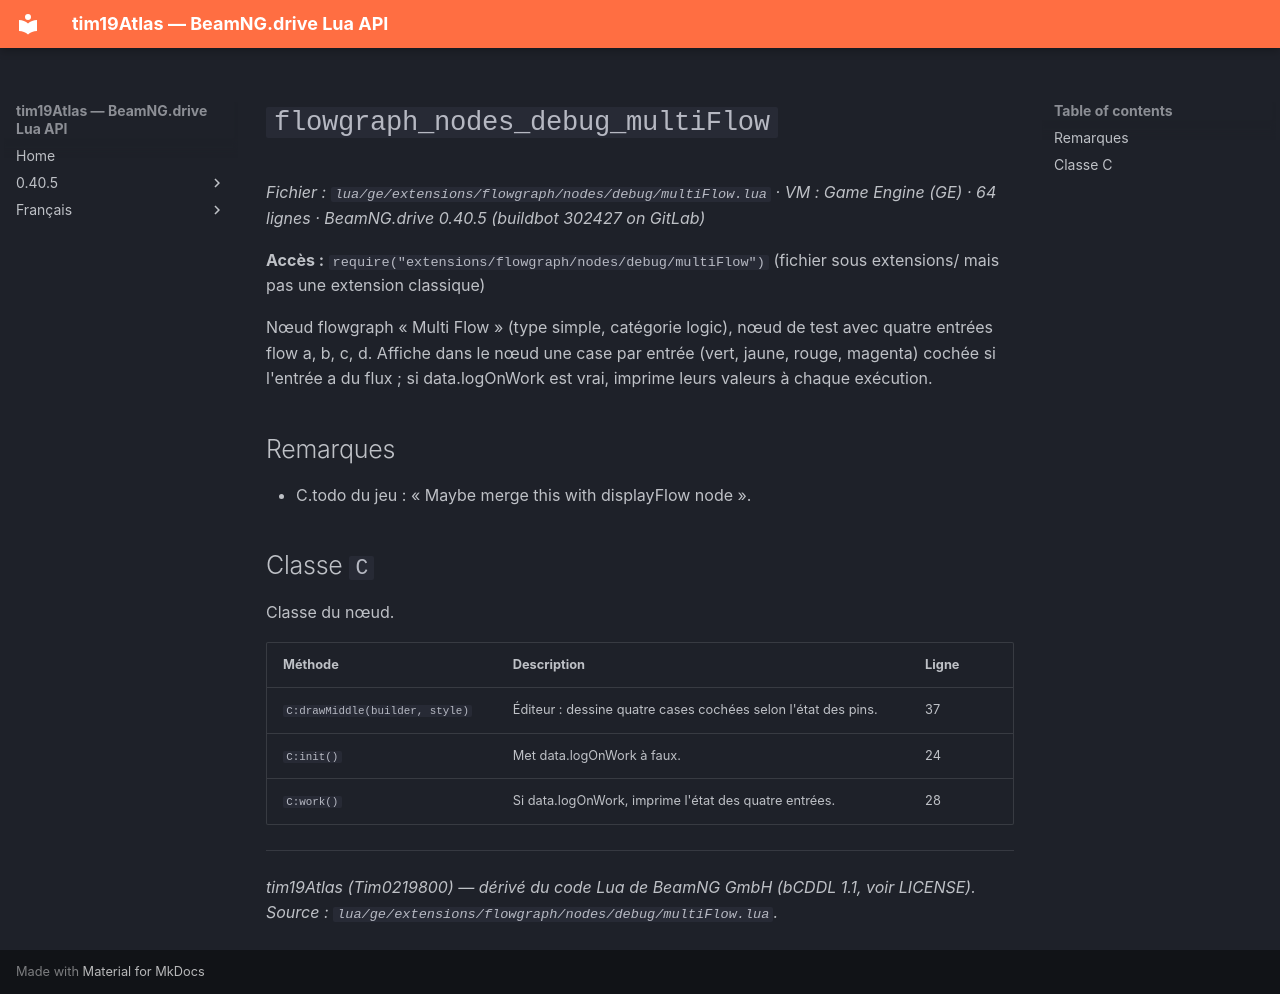

repository: Tim0219800/beamng-lua-atlas · page: fr/0.40.5/ge/extensions/flowgraph/nodes/debug/multiFlow.html · generator: mkdocs

# `flowgraph_nodes_debug_multiFlow`

*Fichier : `lua/ge/extensions/flowgraph/nodes/debug/multiFlow.lua` · VM : Game Engine (GE) · 64 lignes · BeamNG.drive 0.40.5 (buildbot 302427 on GitLab)*

**Accès :** `require("extensions/flowgraph/nodes/debug/multiFlow")` (fichier sous extensions/ mais pas une extension classique)

Nœud flowgraph « Multi Flow » (type simple, catégorie logic), nœud de test avec quatre entrées flow a, b, c, d. Affiche dans le nœud une case par entrée (vert, jaune, rouge, magenta) cochée si l'entrée a du flux ; si data.logOnWork est vrai, imprime leurs valeurs à chaque exécution.

## Remarques

- C.todo du jeu : « Maybe merge this with displayFlow node ».

## Classe `C`

Classe du nœud.

| Méthode | Description | Ligne |
|---|---|---|
| `C:drawMiddle(builder, style)` | Éditeur : dessine quatre cases cochées selon l'état des pins. | 37 |
| `C:init()` | Met data.logOnWork à faux. | 24 |
| `C:work()` | Si data.logOnWork, imprime l'état des quatre entrées. | 28 |

---
*tim19Atlas (Tim0219800) — dérivé du code Lua de BeamNG GmbH (bCDDL 1.1, voir LICENSE). Source : `lua/ge/extensions/flowgraph/nodes/debug/multiFlow.lua`.*
